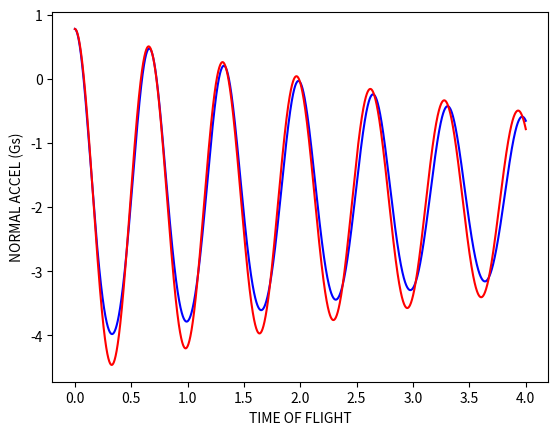

This chart was generated by the following Python code:
import numpy as np
from numpy import array as npa
from numpy import linalg as la
import pandas as pd
import matplotlib.pyplot as plt

# INPUTS
altitude = 50000 # FEET
speed = 3000 # FEET PER SEC
finDeflectionDeg = 5 # DEGREES
finDeflection = np.radians(finDeflectionDeg) # RADIANS
speedOfSound = 1000 # FEET PER SECOND >>> ASSUMED CONSTANT
gravity = 32.2 # FEET PER S^2 >>> ASSUMED CONSTANT
refDiameter = 1 # FEET
noseLength = 3 # FEET
refLength = 20 # FEET
wingHalfSpan = 2 # FEET
wingTipChord = 0 # FEET
wingRootChord = 6 # FEET
tailHalfSpan = 2 # FEET
tailTipChord = 0 # FEET
tailRootChord = 2 # FEET
distanceFromBaseOfNoseToWing = 4 # FEET
centerOfGravityFromNose = 10 # FEET
centerOfDeflectionFromNose = 19.5 # FEET
weight = 1000 # LBF

# CALCULATIONS OF CONSTANTS FOR LOOP ONE AND TWO
wingArea = 0.5 * wingHalfSpan * (wingTipChord + wingRootChord)
tailArea = 0.5 * tailHalfSpan * (tailTipChord + tailRootChord)
refArea = np.pi * (refDiameter ** 2) / 4
noseArea = noseLength * refDiameter
planformArea = (refLength - noseLength) * refDiameter + 0.667 * noseLength * refDiameter
mach = speed / speedOfSound
beta = np.sqrt(mach ** 2 - 1)
noseCenterOfPressure = 0.67 * noseLength
wingCenterOfPressure = noseLength + distanceFromBaseOfNoseToWing + 0.7 * wingRootChord - 0.2 * wingTipChord
AN = 0.67 * noseLength * refDiameter
AB = (refLength - noseLength) * refDiameter
bodyCenterOfPressure = (0.67 * AN * noseLength + AB * (noseLength + 0.5 * (refLength - noseLength))) / (AN + AB)
if altitude <= 30000:
	rho = 0.002378 * np.exp(-altitude / 30000)
else:
	rho = 0.0034 * np.exp(-altitude / 22000)
dynamicPressure = 0.5 * rho * speed * speed
transverseMomentOfInertia = (weight * (3 * ((0.5 * refDiameter) ** 2) + refLength ** 2)) / (12 * gravity)

# SIMULATION ONE PARAMETERS
alpha = 0.0
thetaDot = 0.0
time = 0.0
timeStep = 0.001
maxTime = 4
loopOneStorage = {
	"TIME OF FLIGHT": [],
	"ALPHA": [],
	"CN": [],
	"CM": [],
	"NORMAL ACCEL": []
}

while time <= maxTime:

	# ITERATE TIME OF FLIGHT
	time += timeStep
	loopOneStorage["TIME OF FLIGHT"].append(time)

	# NORMAL COEFFICIENT AND PITCHING MOMENT COEFFICIENT CALCULATION
	normalCoefficient = 2 * alpha + (1.5 * planformArea * alpha * alpha) / refArea + (8 * wingArea * alpha) / (beta * refArea) + (8 * tailArea * (alpha + finDeflection)) / (beta * refArea)
	pitchingMomentCoefficient = 2 * alpha * ((centerOfGravityFromNose - noseCenterOfPressure) / refDiameter) + ((1.5 * planformArea * alpha * alpha) / refArea) * ((centerOfGravityFromNose - bodyCenterOfPressure) / refDiameter) + ((8 * wingArea * alpha) / (beta * refArea)) * ((centerOfGravityFromNose - wingCenterOfPressure) / refDiameter) + ((8 * tailArea * (alpha + finDeflection)) / (beta * refArea)) * ((centerOfGravityFromNose - centerOfDeflectionFromNose) / refDiameter)

	# STORE DATA AT CURRENT CONDITIONS
	loopOneStorage["ALPHA"].append(alpha)
	loopOneStorage["CN"].append(normalCoefficient)
	loopOneStorage["CM"].append(pitchingMomentCoefficient)

	# UPDATE SIMULATION PARAMETERS
	thetaDotDot = (dynamicPressure * refArea * refDiameter * pitchingMomentCoefficient) / transverseMomentOfInertia
	thetaDot += thetaDotDot * timeStep
	NB = ((dynamicPressure * refArea * normalCoefficient) * (gravity / weight)) / gravity
	loopOneStorage["NORMAL ACCEL"].append(NB)
	alphaDot = thetaDot - ((NB * gravity) / speed)
	alpha += alphaDot * timeStep

# OUTPUT
print(f"LOOP ONE FINISHED.")

# CALCULATION OF CONSTANTS FOR SIMULATION TWO
TEMP1 = (centerOfGravityFromNose - wingCenterOfPressure) / refDiameter
TEMP2 = (centerOfGravityFromNose - centerOfDeflectionFromNose) / refDiameter
TEMP3 = (centerOfGravityFromNose - bodyCenterOfPressure) / refDiameter
TEMP4 = (centerOfGravityFromNose - noseCenterOfPressure) / refDiameter
Y1 = 2 * TEMP4 + 8 * wingArea * TEMP1 / (beta * refArea) + 8 * tailArea * TEMP2 / (beta * refArea)
Y2 = 1.5 * planformArea * TEMP3 / refArea
Y3 = 8 * tailArea * TEMP2 * finDeflection / (beta * refArea)
alphaTrim = (-Y1 - np.sqrt((Y1 ** 2) - 4 * Y2 * Y3)) / (2 * Y2)
CNA = 2 + 1.5 * planformArea * alphaTrim / refArea + 8 * wingArea / (beta * refArea) + 8 * tailArea / (beta * refArea)
CND = 8 * tailArea / (beta * refArea)
ZA = -1 * gravity * dynamicPressure * refArea * CNA / (weight * speed)
ZD = -1 * gravity * dynamicPressure * refArea * CND / (weight * speed)
CMAP = 2 * TEMP4 + 1.5 * planformArea * alphaTrim * TEMP3 / refArea + 8 * wingArea * TEMP1 / (beta * refArea)
CMA = CMAP + 8 * tailArea * TEMP2 / (beta * refArea)
CMD = 8 * tailArea * TEMP2 / (beta * refArea)
MA = dynamicPressure * refArea * refDiameter * CMA / transverseMomentOfInertia
MD = dynamicPressure * refArea * refDiameter * CMD / transverseMomentOfInertia
omegaZ = np.sqrt((MA * ZD - MD * ZA) / ZD)
omegaAF = np.sqrt(-1 * MA)
zetaAF = ZA * omegaAF / (2 * MA)
K1 = -1 * speed * ((MA * ZD - ZA * MD) / (1845 * MA))
K2 = K1
K3 = 1845 * K1 / speed
TA = MD / (MA * ZD - ZA * MD)

# SIMULATION TWO PARAMETERS
e = 0.0
eDot = 0.0
time = 0.0
timeStep = 0.001
maxTime = 4
loopTwoStorage = {
	"TIME OF FLIGHT": [],
	"NORMAL ACCEL": []
}

while time <= maxTime:

	# ITERATE TIME OF FLIGHT
	time += timeStep
	loopTwoStorage["TIME OF FLIGHT"].append(time)
	eOld = e
	eDotOld = eDot
	eDotDot = (omegaAF ** 2) * (finDeflectionDeg - e - 2 * zetaAF * eDot / omegaAF)
	normalAccel = K1 * (e - (eDotDot / (omegaZ ** 2)))
	loopTwoStorage["NORMAL ACCEL"].append(normalAccel)
	e += timeStep * eDot
	eDot += timeStep * eDotDot
	e = (e + eOld + timeStep * eDot) / 2
	eDot = (eDot + eDotOld + timeStep * eDotDot) / 2


# OUTPUT
print(f"LOOP TWO FINISHED.")

# PLOT
df1 = pd.DataFrame(loopOneStorage)
df2 = pd.DataFrame(loopTwoStorage)

fig = plt.figure()

# ax1 = fig.add_subplot(221)
# ax1.set_xlabel("TIME OF FLIGHT")
# ax1.set_ylabel("ALPHA - RADIANS")
# ax1.plot(df1.iloc[:]["TIME OF FLIGHT"], df1.iloc[:]["ALPHA"], color="b")
# ax1.plot(df2.iloc[:]["TIME OF FLIGHT"], df2.iloc[:]["ALPHA"], color="r")

# ax2 = fig.add_subplot(222)
# ax2.set_xlabel("TIME OF FLIGHT")
# ax2.set_ylabel("NORMAL COEFFICIENT")
# ax2.plot(df1.iloc[:]["TIME OF FLIGHT"], df1.iloc[:]["CN"])

# ax3 = fig.add_subplot(223)
# ax3.set_xlabel("TIME OF FLIGHT")
# ax3.set_ylabel("PITCHING MOMENT COEFFICIENT")
# ax3.plot(df1.iloc[:]["TIME OF FLIGHT"], df1.iloc[:]["CM"])

ax4 = fig.add_subplot(111)
ax4.set_xlabel("TIME OF FLIGHT")
ax4.set_ylabel("NORMAL ACCEL (Gs)")
ax4.plot(df1.iloc[:]["TIME OF FLIGHT"], df1.iloc[:]["NORMAL ACCEL"], color="b")
ax4.plot(df2.iloc[:]["TIME OF FLIGHT"], df2.iloc[:]["NORMAL ACCEL"], color="r")

plt.get_current_fig_manager().full_screen_toggle()
plt.show()